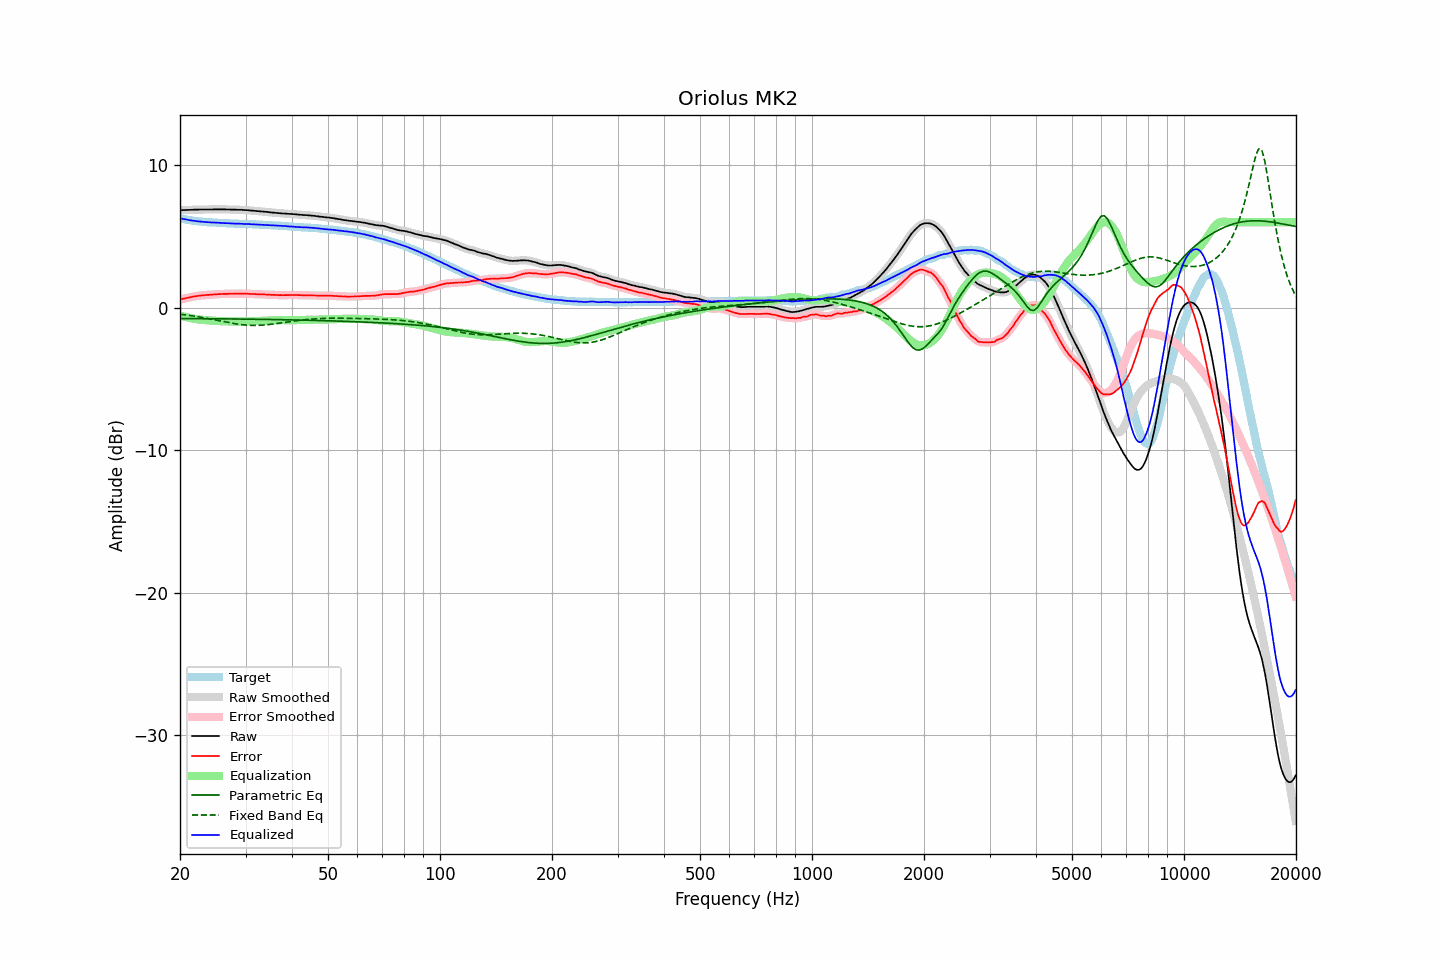

Source data for this figure (header and first rows):
frequency, raw, error, smoothed, error_smoothed, equalization, parametric_eq, fixed_band_eq, equalized_raw, equalized_smoothed, target
20.00, 6.84, 0.56, 6.83, 0.56, -0.56, -0.77, -0.46, 6.27, 6.27, 6.27
20.20, 6.84, 0.59, 6.84, 0.59, -0.59, -0.77, -0.48, 6.24, 6.25, 6.24
20.40, 6.85, 0.62, 6.84, 0.62, -0.62, -0.77, -0.49, 6.23, 6.22, 6.22
20.61, 6.85, 0.64, 6.85, 0.65, -0.65, -0.77, -0.50, 6.20, 6.20, 6.20
20.81, 6.86, 0.67, 6.85, 0.67, -0.67, -0.77, -0.52, 6.18, 6.18, 6.18
21.02, 6.86, 0.69, 6.86, 0.69, -0.70, -0.77, -0.54, 6.16, 6.16, 6.16
21.23, 6.86, 0.71, 6.86, 0.72, -0.72, -0.77, -0.55, 6.13, 6.14, 6.14
21.44, 6.87, 0.75, 6.86, 0.74, -0.74, -0.77, -0.57, 6.12, 6.12, 6.12
21.66, 6.87, 0.77, 6.87, 0.77, -0.76, -0.77, -0.58, 6.10, 6.10, 6.10
21.87, 6.88, 0.79, 6.87, 0.79, -0.78, -0.77, -0.60, 6.09, 6.09, 6.09
22.09, 6.88, 0.81, 6.88, 0.80, -0.80, -0.77, -0.62, 6.07, 6.07, 6.07
22.31, 6.88, 0.82, 6.88, 0.82, -0.82, -0.77, -0.64, 6.05, 6.06, 6.06
22.54, 6.89, 0.84, 6.88, 0.84, -0.84, -0.78, -0.66, 6.05, 6.05, 6.05
22.76, 6.89, 0.85, 6.88, 0.85, -0.85, -0.78, -0.68, 6.04, 6.04, 6.04
22.99, 6.89, 0.86, 6.89, 0.86, -0.86, -0.78, -0.70, 6.02, 6.03, 6.03
23.22, 6.89, 0.87, 6.89, 0.87, -0.87, -0.78, -0.72, 6.01, 6.01, 6.01
23.45, 6.89, 0.88, 6.89, 0.88, -0.88, -0.78, -0.74, 6.01, 6.01, 6.00
23.69, 6.89, 0.89, 6.89, 0.89, -0.89, -0.78, -0.76, 6.00, 6.00, 5.99
23.92, 6.89, 0.89, 6.88, 0.89, -0.90, -0.78, -0.78, 5.99, 5.99, 5.99
24.16, 6.89, 0.90, 6.89, 0.90, -0.90, -0.78, -0.80, 5.98, 5.98, 5.98
24.40, 6.89, 0.90, 6.89, 0.91, -0.91, -0.78, -0.82, 5.97, 5.98, 5.98
24.65, 6.90, 0.93, 6.89, 0.92, -0.92, -0.78, -0.84, 5.97, 5.97, 5.97
24.89, 6.90, 0.93, 6.89, 0.93, -0.93, -0.78, -0.87, 5.97, 5.97, 5.97
25.14, 6.90, 0.94, 6.90, 0.94, -0.94, -0.79, -0.89, 5.96, 5.96, 5.96
25.39, 6.90, 0.95, 6.90, 0.95, -0.94, -0.79, -0.91, 5.95, 5.95, 5.95
25.65, 6.90, 0.95, 6.90, 0.95, -0.95, -0.79, -0.93, 5.94, 5.94, 5.95
25.91, 6.90, 0.96, 6.90, 0.96, -0.96, -0.79, -0.96, 5.94, 5.94, 5.94
26.16, 6.90, 0.96, 6.89, 0.96, -0.96, -0.79, -0.98, 5.94, 5.93, 5.93
26.43, 6.90, 0.96, 6.89, 0.96, -0.96, -0.79, -1.00, 5.93, 5.93, 5.93
26.69, 6.89, 0.96, 6.89, 0.97, -0.97, -0.79, -1.02, 5.92, 5.92, 5.92
26.96, 6.89, 0.97, 6.89, 0.97, -0.97, -0.79, -1.05, 5.92, 5.92, 5.92
27.23, 6.89, 0.98, 6.88, 0.97, -0.97, -0.79, -1.07, 5.91, 5.91, 5.91
27.50, 6.88, 0.97, 6.88, 0.97, -0.97, -0.80, -1.09, 5.90, 5.91, 5.91
27.77, 6.88, 0.97, 6.88, 0.97, -0.98, -0.80, -1.11, 5.90, 5.90, 5.91
28.05, 6.88, 0.98, 6.87, 0.97, -0.98, -0.80, -1.13, 5.90, 5.90, 5.89
28.33, 6.88, 0.98, 6.87, 0.98, -0.98, -0.80, -1.14, 5.90, 5.89, 5.89
28.62, 6.87, 0.97, 6.87, 0.98, -0.98, -0.80, -1.16, 5.89, 5.89, 5.89
28.90, 6.87, 0.99, 6.87, 0.98, -0.98, -0.80, -1.18, 5.88, 5.89, 5.88
29.19, 6.87, 0.99, 6.86, 0.98, -0.98, -0.80, -1.19, 5.88, 5.88, 5.88
29.48, 6.86, 0.98, 6.86, 0.98, -0.98, -0.80, -1.20, 5.88, 5.88, 5.88
29.78, 6.85, 0.97, 6.85, 0.98, -0.98, -0.81, -1.22, 5.87, 5.87, 5.87
30.08, 6.85, 0.97, 6.84, 0.97, -0.97, -0.81, -1.23, 5.87, 5.87, 5.87
30.38, 6.84, 0.97, 6.83, 0.97, -0.97, -0.81, -1.23, 5.87, 5.87, 5.86
30.68, 6.83, 0.97, 6.83, 0.97, -0.96, -0.81, -1.24, 5.86, 5.86, 5.86
30.99, 6.82, 0.96, 6.82, 0.96, -0.96, -0.81, -1.25, 5.86, 5.86, 5.86
31.30, 6.81, 0.95, 6.81, 0.95, -0.96, -0.81, -1.25, 5.85, 5.85, 5.85
31.61, 6.80, 0.95, 6.80, 0.95, -0.95, -0.82, -1.25, 5.85, 5.85, 5.84
31.93, 6.79, 0.95, 6.79, 0.95, -0.95, -0.82, -1.25, 5.84, 5.84, 5.84
32.24, 6.78, 0.94, 6.78, 0.94, -0.94, -0.82, -1.25, 5.83, 5.83, 5.84
32.57, 6.77, 0.94, 6.77, 0.94, -0.94, -0.82, -1.24, 5.83, 5.83, 5.83
32.89, 6.76, 0.93, 6.76, 0.93, -0.93, -0.82, -1.24, 5.82, 5.82, 5.82
33.22, 6.75, 0.93, 6.75, 0.93, -0.93, -0.82, -1.23, 5.82, 5.82, 5.82
33.55, 6.74, 0.93, 6.74, 0.92, -0.92, -0.83, -1.22, 5.81, 5.81, 5.81
33.89, 6.73, 0.92, 6.73, 0.92, -0.92, -0.83, -1.21, 5.81, 5.81, 5.80
34.23, 6.72, 0.91, 6.71, 0.92, -0.92, -0.83, -1.20, 5.80, 5.80, 5.80
34.57, 6.71, 0.92, 6.70, 0.91, -0.91, -0.83, -1.19, 5.80, 5.79, 5.79
34.92, 6.69, 0.90, 6.69, 0.90, -0.90, -0.83, -1.18, 5.78, 5.78, 5.78
35.27, 6.68, 0.89, 6.68, 0.90, -0.90, -0.83, -1.17, 5.78, 5.78, 5.78
35.62, 6.67, 0.90, 6.66, 0.89, -0.89, -0.84, -1.15, 5.77, 5.77, 5.77
35.97, 6.66, 0.89, 6.66, 0.89, -0.89, -0.84, -1.14, 5.77, 5.77, 5.76
... 635 more rows
